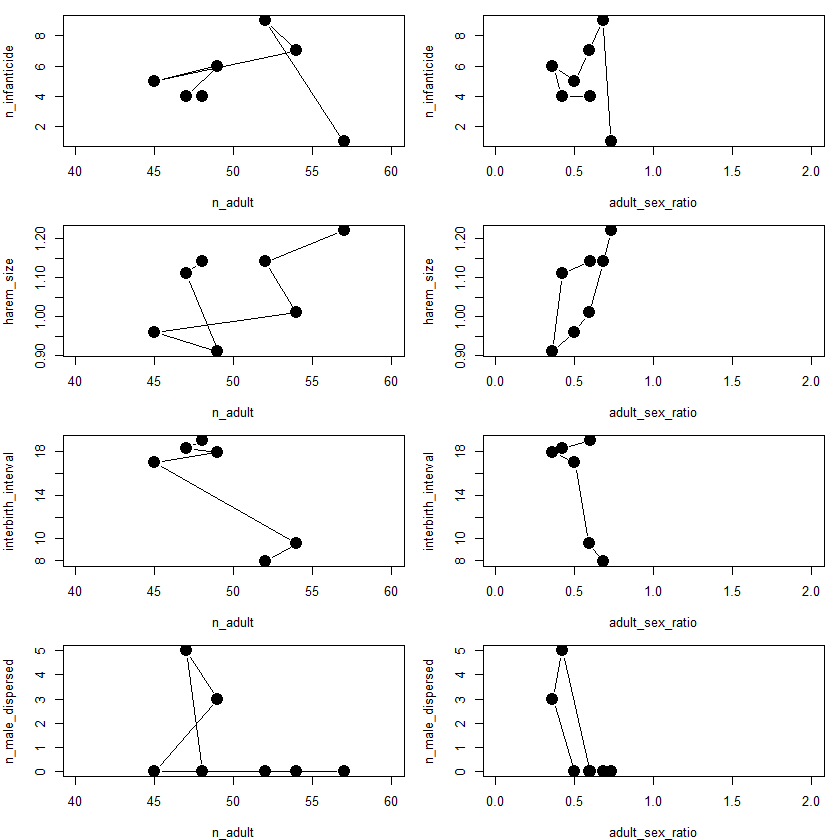

The file beside this chart, header and first rows:
year, n_independent, n_adult, n_adult_female, n_adult_male, adult_sex_ratio, n_infanticide, interbirth_interval, harem_size, n_male_dispersed
2009, 70, 48, 30, 18, 0.6, 4, 19, 1.14, 0
2010, 74, 47, 33, 14, 0.42, 4, 18.3, 1.11, 5
2011, 70, 49, 36, 13, 0.36, 6, 17.9, 0.91, 3
2012, 68, 45, 30, 15, 0.5, 5, 17, 0.96, 0
2013, 70, 54, 34, 20, 0.59, 7, 9.6, 1.01, 0
2014, 72, 52, 31, 21, 0.68, 9, 7.9, 1.14, 0
2015, 76, 57, 33, 24, 0.73, 1, , 1.22, 0
